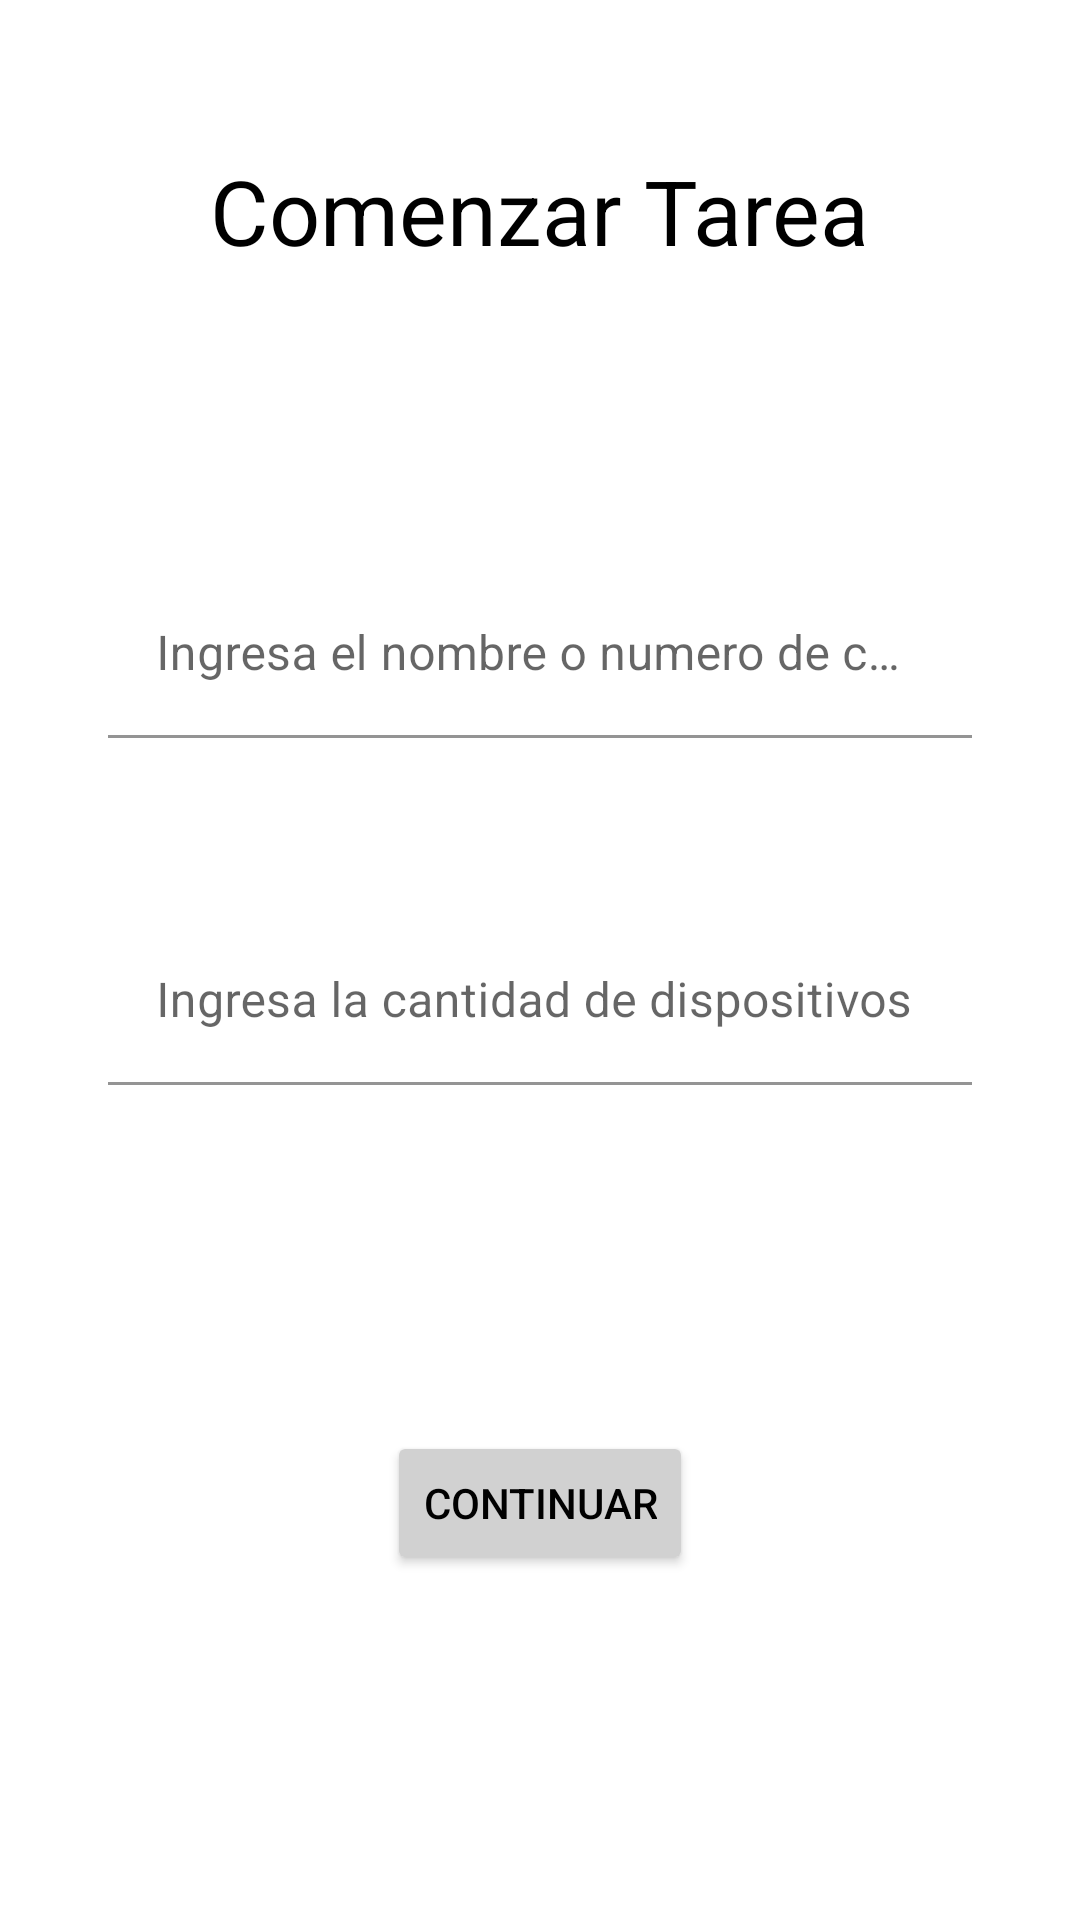

Here is an Android app screen rendered from its layout file. Give the layout XML and the strings, colors and styles it references.
<!-- AndroidManifest.xml: application theme Theme.AizaStock -->
<!-- res/layout/create_work_fragment.xml -->
<?xml version="1.0" encoding="utf-8"?>
<androidx.constraintlayout.widget.ConstraintLayout
    xmlns:android="http://schemas.android.com/apk/res/android"
    xmlns:app="http://schemas.android.com/apk/res-auto"
    xmlns:tools="http://schemas.android.com/tools"
    android:layout_width="match_parent"
    android:layout_height="match_parent">

    <TextView
        android:id="@+id/textView"
        android:layout_width="wrap_content"
        android:layout_height="wrap_content"
        android:layout_marginTop="50dp"
        android:text="@string/init_work"
        android:textColor="@color/black"
        android:textSize="30sp"
        app:layout_constraintEnd_toEndOf="parent"
        app:layout_constraintStart_toStartOf="parent"
        app:layout_constraintTop_toTopOf="parent" />

    <com.google.android.material.textfield.TextInputLayout
        android:id="@+id/til_group_name"
        android:layout_width="0dp"
        android:layout_height="wrap_content"
        android:layout_marginTop="100dp"
        app:layout_constraintEnd_toEndOf="parent"
        app:layout_constraintStart_toStartOf="parent"
        app:layout_constraintTop_toBottomOf="@+id/textView"
        app:layout_constraintWidth_percent="0.8">

        <com.google.android.material.textfield.TextInputEditText
            android:id="@+id/tiet_group_name"
            android:layout_width="match_parent"
            android:layout_height="match_parent"
            android:imeOptions="actionNext"
            android:lines="1"
            android:background="@android:color/transparent"
            android:hint="@string/group_name"/>

    </com.google.android.material.textfield.TextInputLayout>

    <com.google.android.material.textfield.TextInputLayout
        android:id="@+id/til_group_amount"
        android:layout_width="0dp"
        android:layout_height="wrap_content"
        android:layout_marginTop="60dp"
        app:layout_constraintEnd_toEndOf="parent"
        app:layout_constraintStart_toStartOf="parent"
        app:layout_constraintTop_toBottomOf="@+id/til_group_name"
        app:layout_constraintWidth_percent="0.8">

        <com.google.android.material.textfield.TextInputEditText
            android:id="@+id/tiet_group_amount"
            android:layout_width="match_parent"
            android:layout_height="match_parent"
            android:imeOptions="actionDone"
            android:inputType="number"
            android:lines="1"
            android:background="@android:color/transparent"
            android:hint="@string/amount_group" />

    </com.google.android.material.textfield.TextInputLayout>

    <Button
        android:id="@+id/btn_create_group"
        android:layout_width="wrap_content"
        android:layout_height="wrap_content"
        android:text="@string/continuar"
        android:textColor="@color/black"
        android:backgroundTint="@color/gray"
        app:layout_constraintBottom_toBottomOf="parent"
        app:layout_constraintEnd_toEndOf="parent"
        app:layout_constraintStart_toStartOf="parent"
        app:layout_constraintTop_toBottomOf="@+id/til_group_amount" />

</androidx.constraintlayout.widget.ConstraintLayout>
<!-- resources referenced by this layout -->
<resources>
  <color name="black">#FF000000</color>
  <color name="gray">#d1d1d1</color>
  <string name="amount_group">Ingresa la cantidad de dispositivos</string>
  <string name="continuar">Continuar</string>
  <string name="group_name">Ingresa el nombre o numero de charola</string>
  <string name="init_work">Comenzar Tarea</string>
  <style name="Theme.AizaStock" parent="Theme.MaterialComponents.DayNight.DarkActionBar">
          
          <item name="colorPrimary">@color/purple_500</item>
          <item name="colorPrimaryVariant">@color/purple_700</item>
          <item name="colorOnPrimary">@color/white</item>
          
          <item name="colorSecondary">@color/teal_200</item>
          <item name="colorSecondaryVariant">@color/teal_700</item>
          <item name="colorOnSecondary">@color/black</item>
          
          <item name="android:statusBarColor">?attr/colorPrimaryVariant</item>
          
      </style>
  <color name="purple_500">#FF6200EE</color>
  <color name="purple_700">#FF3700B3</color>
  <color name="white">#FFFFFFFF</color>
  <color name="teal_200">#FF03DAC5</color>
  <color name="teal_700">#FF018786</color>
</resources>
